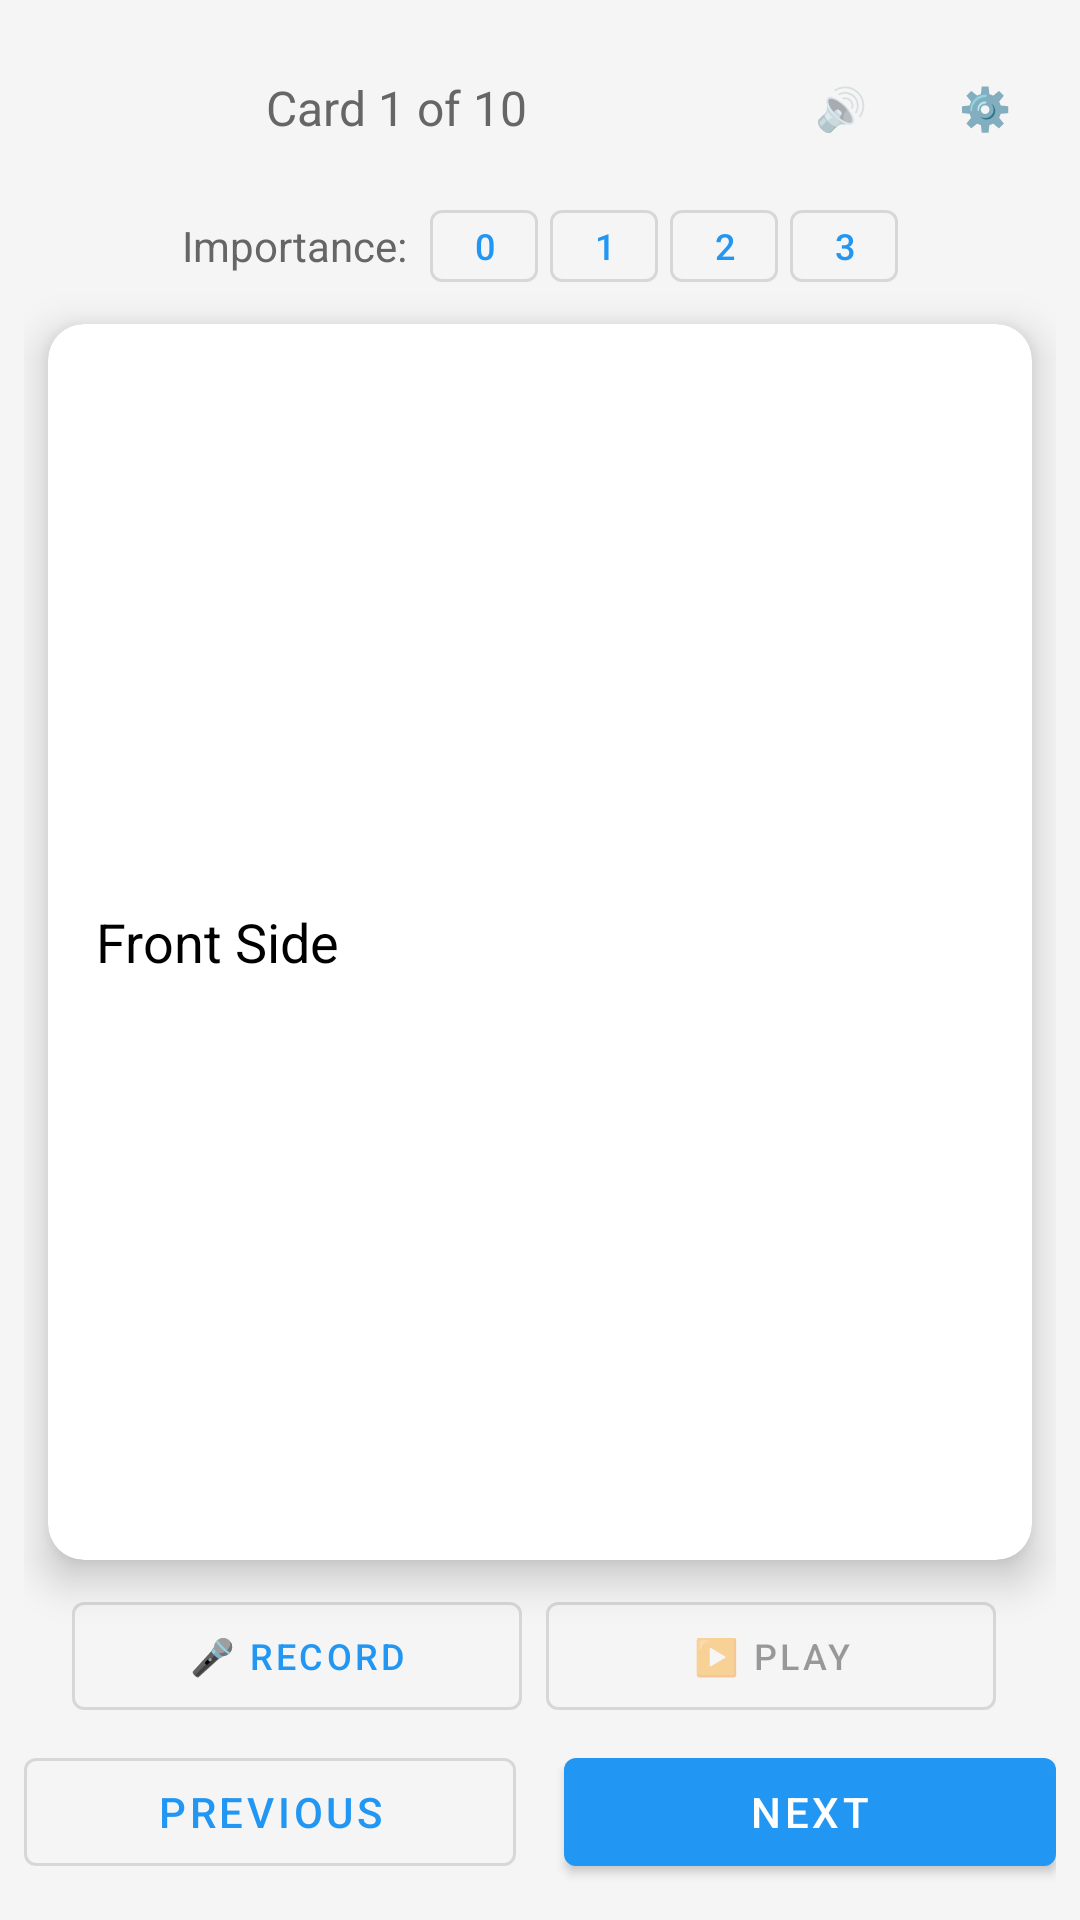

Here is an Android app screen rendered from its layout file. Give the layout XML and the strings, colors and styles it references.
<!-- AndroidManifest.xml: activity theme AppTheme -->
<!-- res/layout/activity_flashcard.xml -->
<?xml version="1.0" encoding="utf-8"?>
<RelativeLayout xmlns:android="http://schemas.android.com/apk/res/android"
    xmlns:app="http://schemas.android.com/apk/res-auto"
    android:layout_width="match_parent"
    android:layout_height="match_parent"
    android:padding="8dp"
    android:background="#F5F5F5">

    
    <LinearLayout
        android:id="@+id/topBar"
        android:layout_width="match_parent"
        android:layout_height="wrap_content"
        android:layout_marginTop="4dp"
        android:orientation="vertical">

        <LinearLayout
            android:layout_width="match_parent"
            android:layout_height="wrap_content"
            android:orientation="horizontal"
            android:gravity="center_vertical">

            <TextView
                android:id="@+id/cardProgressText"
                android:layout_width="0dp"
                android:layout_height="wrap_content"
                android:layout_weight="1"
                android:gravity="center"
                android:text="Card 1 of 10"
                android:textSize="16sp"
                android:textColor="#666666" />

            <com.google.android.material.button.MaterialButton
                android:id="@+id/ttsButton"
                android:layout_width="wrap_content"
                android:layout_height="wrap_content"
                android:text="🔊"
                android:minWidth="48dp"
                android:enabled="false"
                style="@style/Widget.MaterialComponents.Button.TextButton" />

            <com.google.android.material.button.MaterialButton
                android:id="@+id/settingsButton"
                android:layout_width="wrap_content"
                android:layout_height="wrap_content"
                android:text="⚙️"
                android:minWidth="48dp"
                style="@style/Widget.MaterialComponents.Button.TextButton" />

        </LinearLayout>

        
        <LinearLayout
            android:layout_width="match_parent"
            android:layout_height="wrap_content"
            android:layout_marginTop="4dp"
            android:orientation="horizontal"
            android:gravity="center">

            <TextView
                android:layout_width="wrap_content"
                android:layout_height="wrap_content"
                android:text="Importance: "
                android:textSize="14sp"
                android:textColor="#666666" />

            <com.google.android.material.button.MaterialButton
                android:id="@+id/importance0Button"
                android:layout_width="36dp"
                android:layout_height="36dp"
                android:minWidth="36dp"
                android:minHeight="36dp"
                android:padding="0dp"
                android:text="0"
                android:textSize="12sp"
                android:layout_marginStart="4dp"
                style="@style/Widget.MaterialComponents.Button.OutlinedButton" />

            <com.google.android.material.button.MaterialButton
                android:id="@+id/importance1Button"
                android:layout_width="36dp"
                android:layout_height="36dp"
                android:minWidth="36dp"
                android:minHeight="36dp"
                android:padding="0dp"
                android:text="1"
                android:textSize="12sp"
                android:layout_marginStart="4dp"
                style="@style/Widget.MaterialComponents.Button.OutlinedButton" />

            <com.google.android.material.button.MaterialButton
                android:id="@+id/importance2Button"
                android:layout_width="36dp"
                android:layout_height="36dp"
                android:minWidth="36dp"
                android:minHeight="36dp"
                android:padding="0dp"
                android:text="2"
                android:textSize="12sp"
                android:layout_marginStart="4dp"
                style="@style/Widget.MaterialComponents.Button.OutlinedButton" />

            <com.google.android.material.button.MaterialButton
                android:id="@+id/importance3Button"
                android:layout_width="36dp"
                android:layout_height="36dp"
                android:minWidth="36dp"
                android:minHeight="36dp"
                android:padding="0dp"
                android:text="3"
                android:textSize="12sp"
                android:layout_marginStart="4dp"
                style="@style/Widget.MaterialComponents.Button.OutlinedButton" />

        </LinearLayout>

    </LinearLayout>

    
    <LinearLayout
        android:id="@+id/audioControls"
        android:layout_width="match_parent"
        android:layout_height="wrap_content"
        android:layout_above="@id/navigationButtons"
        android:layout_marginBottom="4dp"
        android:orientation="horizontal"
        android:gravity="center"
        android:paddingStart="16dp"
        android:paddingEnd="16dp">

        <com.google.android.material.button.MaterialButton
            android:id="@+id/recordButton"
            android:layout_width="0dp"
            android:layout_height="wrap_content"
            android:layout_weight="1"
            android:layout_marginEnd="4dp"
            android:text="🎤 Record"
            android:textSize="12sp"
            style="@style/Widget.MaterialComponents.Button.OutlinedButton" />

        <com.google.android.material.button.MaterialButton
            android:id="@+id/playButton"
            android:layout_width="0dp"
            android:layout_height="wrap_content"
            android:layout_weight="1"
            android:layout_marginStart="4dp"
            android:layout_marginEnd="4dp"
            android:text="▶️ Play"
            android:textSize="12sp"
            android:enabled="false"
            style="@style/Widget.MaterialComponents.Button.OutlinedButton" />

        <com.google.android.material.button.MaterialButton
            android:id="@+id/deleteAudioButton"
            android:layout_width="wrap_content"
            android:layout_height="wrap_content"
            android:layout_marginStart="4dp"
            android:text="🗑"
            android:visibility="gone"
            style="@style/Widget.MaterialComponents.Button.TextButton" />

    </LinearLayout>

    
    <LinearLayout
        android:id="@+id/navigationButtons"
        android:layout_width="match_parent"
        android:layout_height="wrap_content"
        android:layout_alignParentBottom="true"
        android:layout_marginBottom="4dp"
        android:orientation="horizontal"
        android:gravity="center">

        <com.google.android.material.button.MaterialButton
            android:id="@+id/previousButton"
            android:layout_width="0dp"
            android:layout_height="wrap_content"
            android:layout_weight="1"
            android:layout_marginEnd="8dp"
            android:text="Previous"
            style="@style/Widget.MaterialComponents.Button.OutlinedButton" />

        <com.google.android.material.button.MaterialButton
            android:id="@+id/nextButton"
            android:layout_width="0dp"
            android:layout_height="wrap_content"
            android:layout_weight="1"
            android:layout_marginStart="8dp"
            android:text="Next"
            style="@style/Widget.MaterialComponents.Button" />

    </LinearLayout>

    
    <androidx.cardview.widget.CardView
        android:id="@+id/flashcardContainer"
        android:layout_width="match_parent"
        android:layout_height="wrap_content"
        android:layout_below="@id/topBar"
        android:layout_above="@id/audioControls"
        android:layout_marginTop="8dp"
        android:layout_marginBottom="8dp"
        android:layout_marginStart="8dp"
        android:layout_marginEnd="8dp"
        app:cardCornerRadius="12dp"
        app:cardElevation="8dp"
        android:clickable="true"
        android:focusable="true">

        <ScrollView
            android:id="@+id/scrollView"
            android:layout_width="match_parent"
            android:layout_height="match_parent"
            android:padding="16dp"
            android:fillViewport="true"
            android:scrollbars="vertical">

            <LinearLayout
                android:layout_width="match_parent"
                android:layout_height="wrap_content"
                android:orientation="vertical"
                android:minHeight="300dp"
                android:gravity="center_vertical">

                
                <TextView
                    android:id="@+id/frontSideText"
                    android:layout_width="match_parent"
                    android:layout_height="wrap_content"
                    android:text="Front Side"
                    android:textSize="18sp"
                    android:textColor="#000000"
                    android:lineSpacingMultiplier="1.3"
                    android:visibility="visible"
                    android:scrollbars="vertical" />

                
                <TextView
                    android:id="@+id/backSideText"
                    android:layout_width="match_parent"
                    android:layout_height="wrap_content"
                    android:text="Back Side"
                    android:textSize="18sp"
                    android:textColor="#000000"
                    android:lineSpacingMultiplier="1.3"
                    android:visibility="gone"
                    android:scrollbars="vertical" />

            </LinearLayout>

        </ScrollView>

    </androidx.cardview.widget.CardView>

    
    <ProgressBar
        android:id="@+id/progressBar"
        android:layout_width="wrap_content"
        android:layout_height="wrap_content"
        android:layout_centerInParent="true"
        android:visibility="gone" />

</RelativeLayout>
<!-- resources referenced by this layout -->
<resources>
  <style name="AppTheme" parent="Theme.MaterialComponents.Light.NoActionBar">
          <item name="android:windowFullscreen">false</item>
          <item name="android:windowContentOverlay">@null</item>
          <item name="android:windowDrawsSystemBarBackgrounds">true</item>
          <item name="android:statusBarColor">@android:color/white</item>
          <item name="android:windowLightStatusBar">true</item>
          <item name="colorPrimary">@color/primary</item>
          <item name="colorPrimaryDark">@color/primary_dark</item>
          <item name="colorAccent">@color/accent</item>
      </style>
  <color name="primary">#2196F3</color>
  <color name="primary_dark">#1976D2</color>
  <color name="accent">#FF4081</color>
</resources>
